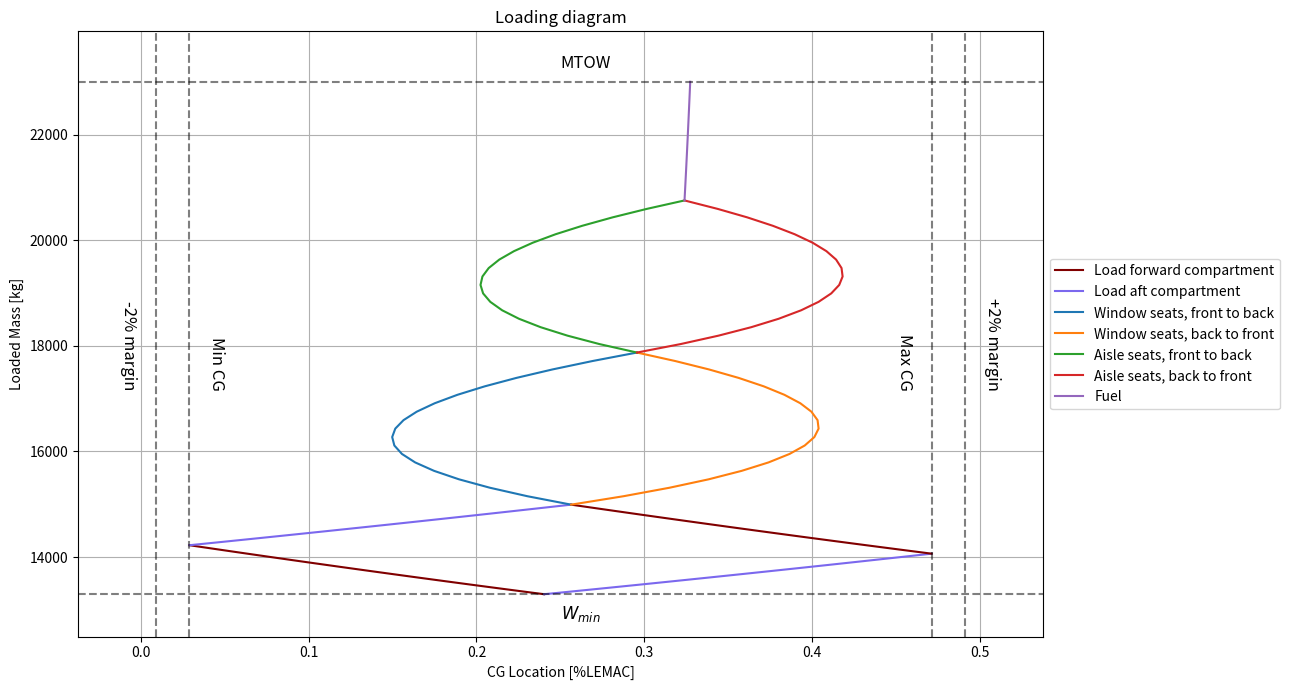

Write Python code to recreate this figure.
import numpy as np
import matplotlib.pyplot as plt
from copy import copy

plot = True

#Calculate LEMAC position in ac ref. sys.
xcg_wing = 12.11714 #m
xcg_mac = 0.87514 #m, distance from LEMAC
LEMAC = xcg_wing-xcg_mac #m, in ac ref. sys.

xcg_lemac = 0.38 #-, distance as % of MAC
MAC = xcg_mac/xcg_lemac #m


def conversion_in_m(inch):
    "Converts inches to meters."
    return 0.0254*inch

def conversion_m_LEMAC_percent(data,MAC=MAC,LEMAC=LEMAC):
    """
    Converts data measured in meters ac ref. sys. to fraction of MAC in LEMAC ref. sys.
    Parameters:
    data*: list of np.ndarrays with lengths in first row
    Returns:
    data* with first row converted to %LEMAC
    """
    out = data
    for i, series in enumerate(out):
        out[i] = np.vstack([(series[0] - LEMAC) / MAC, series[1]]) 

    return out
    
#All calculations in [xcg]=m from nose

#weight limits
MTOW = 23000 #kg
MPW = 7550 #kg
MFW = 5000 #kg
OEW = 13450 #kg

#static group weights and cgs
fs_group_weight = 6696 #kg
fs_group_xcg = 12.11401353 #m
wing_group_weight = 6601 #kg
wing_group_xcg = 11.47228523 #m

#PAX weight and balance
avg_pax_weight = 80 #kg including luggage
column_pax = 18 # pax per column
window_columns = 2
aisle_columns = 2
num_pax = column_pax*(window_columns+aisle_columns)

first_row_xcg = 8.494-2.362 # m, from Weight and Balance Manual page DSC 4. p.6
seat_pitch = conversion_in_m(29) #m


#generate seat cg locations
last_row_xcg = (column_pax-1)*seat_pitch+first_row_xcg
pax_cgs = np.linspace(first_row_xcg,last_row_xcg,column_pax)

#fuel cg
fuel_xcg = 14.43-2.362 #m ,from DSC 2. p.4

#cargo cg, mass
cargo_fw_xcg = 6.697-2.362 #m, same for left and right compartment, from https://pdfcoffee.com/weight-n-balance-atr-42-72-3-pdf-free.html, p.10
cargo_aft_xcg = 23.896-2.362 #m, see source above

cargo_fw_capacity = 928 #kg, from https://pdfcoffee.com/weight-n-balance-atr-42-72-3-pdf-free.html, p.10(31)
cargo_aft_capacity = 768 #kg see source above

#pax loading, for one column
pax_load_index_fw_to_aft = np.tri(column_pax) #loading indices
pax_load_index_aft_to_fw = np.flip(pax_load_index_fw_to_aft,axis=1)

pax_loads_fw_to_aft = avg_pax_weight*pax_cgs*pax_load_index_fw_to_aft #2D array with moments of each passenger in loading condition
pax_loads_aft_to_fw = avg_pax_weight*pax_cgs*pax_load_index_aft_to_fw

pax_moments_fw_to_aft = np.sum(pax_loads_fw_to_aft,axis=1)
pax_moments_fw_to_aft = np.hstack([np.zeros(1),pax_moments_fw_to_aft])
pax_moments_aft_to_fw = np.sum(pax_loads_aft_to_fw,axis=1)
pax_moments_aft_to_fw = np.hstack([np.zeros(1),pax_moments_aft_to_fw])

pax_weights = np.sum(avg_pax_weight*pax_load_index_fw_to_aft,axis=1)
pax_weights = np.hstack([np.zeros(1),pax_weights])

#cargo loading

cargo_fw_weights = np.linspace(0,cargo_fw_capacity)
cargo_aft_weights = np.linspace(0,cargo_aft_capacity)

cargo_fw_moments =  cargo_fw_weights*cargo_fw_xcg
cargo_aft_moments =  cargo_aft_weights*cargo_aft_xcg

class Group:
    
    def __init__(self,data,name,color=None):
        self.data = data
        self.name = name
        self.color = color

def assemble(*groups:Group,base:None|np.ndarray=None):
    """
    Returns cg location(s) for loading groups specified by groups.
    Parameters:
    groups*: size 2xN, first row containing moments, second row containing weights
    Returns: list of np.ndarrays with weight as the first row and cgs as second.
    """
    series = []
    names = []
    colors = []
    if base is None:
        base = np.zeros((2,1))

    for group in groups:
        running = group.data + base
        base = running[:,-1].reshape(2,1)
        cgs = running[0]/running[1]
        series.append(np.vstack([cgs,running[1]]))
        names.append(group.name)
        colors.append(group.color)

    return series, names, colors
    
def extract_extreme_cgs(*series):
    """
    Returns minimum and maximum cg. locations of a data series.
    """
    temp_min = []
    temp_max = []
    for s in series:
        for arr in s:
            loc_min = np.min(arr[0])
            loc_max = np.max(arr[0])
            temp_min.append(loc_min)
            temp_max.append(loc_max)
    
    return min(temp_min), max(temp_max)

#Groups    

#static    
Fuselage = np.vstack([fs_group_weight*fs_group_xcg,fs_group_weight])
Wing = np.vstack([wing_group_weight*wing_group_xcg,wing_group_weight])
Structure = Fuselage + Wing #acts as base
Wmin = float(Structure[1])

#fuel loading

fuel_weight_max = np.min([MFW,MTOW-Wmin-cargo_aft_capacity-cargo_fw_capacity-num_pax*avg_pax_weight])

fuel_weights = np.linspace(0,fuel_weight_max)
fuel_moments = fuel_weights*fuel_xcg

#dynamic
CargoF1 = Group(np.vstack([cargo_fw_moments,cargo_fw_weights]),"Load forward compartment",'maroon')
CargoA1 = Group(np.vstack([cargo_aft_moments,cargo_aft_weights]),"Load aft compartment",'mediumslateblue')
CargoF2 = copy(CargoF1)
CargoF2.name = None
CargoA2 = copy(CargoA1)
CargoA2.name = None

Pax_window_fw_to_aft = Group(window_columns*np.vstack([pax_moments_fw_to_aft,pax_weights]),"Window seats, front to back")
Pax_aisle_fw_to_aft = Group(aisle_columns*np.vstack([pax_moments_fw_to_aft,pax_weights]),"Aisle seats, front to back")
Pax_window_aft_to_fw = Group(window_columns*np.vstack([pax_moments_aft_to_fw,pax_weights]),"Window seats, back to front")
Pax_aisle_aft_to_fw = Group(aisle_columns*np.vstack([pax_moments_aft_to_fw,pax_weights]),"Aisle seats, back to front")

Fuel = Group(np.vstack([fuel_moments,fuel_weights]),"Fuel")

NullGroup = Group(np.zeros((2,1)),None)
print(f"Empty mass cg: {float(Structure[0]/Structure[1])} m = {float(conversion_m_LEMAC_percent([np.array([[Structure[0]/Structure[1]],[Structure[1]]]),])[0][0])} LEMAC")
#assembly
series01_raw, names01, colors01 = assemble(CargoF1,CargoA1,Pax_window_fw_to_aft,Pax_aisle_fw_to_aft,Fuel,base=Structure)
series02_raw, names02, colors02 = assemble(CargoA2,CargoF2,Pax_window_aft_to_fw,Pax_aisle_aft_to_fw,NullGroup,base=Structure)

series01 = conversion_m_LEMAC_percent(series01_raw)
series02 = conversion_m_LEMAC_percent(series02_raw)

cg_min0, cg_max0 = extract_extreme_cgs(series01,series02)
print(f"Minimum cg: {cg_min0-0.02}\nMaximum cg: {cg_max0+0.02}")

if plot:
    #plotting

    plt.figure(1,figsize=(13, 7))  # Adjust figure size

    # Plot the loading diagrams
    for i in range(len(series01)):
        plt.plot(series01[i][0], series01[i][1], label=names01[i],color=colors01[i])
        plt.plot(series02[i][0], series02[i][1], label=names02[i],color=colors02[i])

    x_margin = 0.15 * (cg_max0 - cg_min0)  # 15% extra space on x-axis
    y_margin = 0.1 * (MTOW - OEW)  # 10% extra space on y-axis

    plt.xlim(cg_min0 - x_margin, cg_max0 + x_margin)
    plt.ylim(OEW - y_margin, MTOW + y_margin)

    # Plot CG limits with labels
    plt.axhline(Wmin, linestyle='dashed', color='k', alpha=0.5)
    plt.text(0.5*(cg_min0+cg_max0),Wmin-y_margin/5, "$W_{min}$", color='k', va='top', fontsize=12)

    plt.axhline(MTOW, linestyle='dashed', color='k', alpha=0.5)
    plt.text(0.5*(cg_min0+cg_max0),MTOW+y_margin/5, "MTOW", color='k', va='bottom', fontsize=12)

    plt.axvline(cg_min0, linestyle='dashed', color='k', alpha=0.5)
    plt.text(cg_min0+x_margin/6, 0.5*(OEW+MTOW)-1000, "Min CG", color='k', ha='left', fontsize=12,rotation=-90)

    plt.axvline(cg_max0, linestyle='dashed', color='k', alpha=0.5)
    plt.text(cg_max0-x_margin/6, 0.5*(OEW+MTOW)-1000, "Max CG", color='k', ha='right', fontsize=12,rotation=-90)

    plt.axvline(cg_min0-0.02, linestyle='dashed', color='k', alpha=0.5)
    plt.text(cg_min0-0.02-x_margin/6, 0.5*(OEW+MTOW)-1000, "-2% margin", color='k', ha='right', fontsize=12,rotation=-90)

    plt.axvline(cg_max0+0.02, linestyle='dashed', color='k', alpha=0.5)
    plt.text(cg_max0+0.02+x_margin/6, 0.5*(OEW+MTOW)-1000, "+2% margin", color='k', ha='left', fontsize=12,rotation=-90)

    plt.grid()
    plt.ylabel("Loaded Mass [kg]")
    plt.xlabel("CG Location [%LEMAC]")
    plt.title("Loading diagram")
    plt.legend(loc="center left", bbox_to_anchor=(1, 0.5))
    plt.tight_layout()
    plt.savefig("loaddiagram.png")
    plt.savefig("loaddiagram.pdf")
    plt.show()


"""
    # Plot the pie chart with MFW, MPW
    data = [[OEW,MTOW-OEW-MFW,MFW],[OEW,MPW,MTOW-OEW-MPW]]
    cols = ['#4f6d7a',"#d62828","#f77f00"]


    plt.figure(2)
    plt.pie(data[0],labels=["OEW","PW","MFW"],startangle=90,counterclock=False,
            autopct='%1.1f%%',colors=cols, textprops={'size': 'larger'},
        pctdistance=1.25, labeldistance=0.6)
    plt.savefig("MFW.eps")

    plt.figure(3)
    plt.pie(data[1],labels=["OEW","MPW","FW"],startangle=90,counterclock=False,
            autopct='%1.1f%%', colors=cols, textprops={'size': 'larger'},
        pctdistance=1.25, labeldistance=0.6)
    plt.savefig("MPW.eps")
"""
    #TODO: do absolute weight too